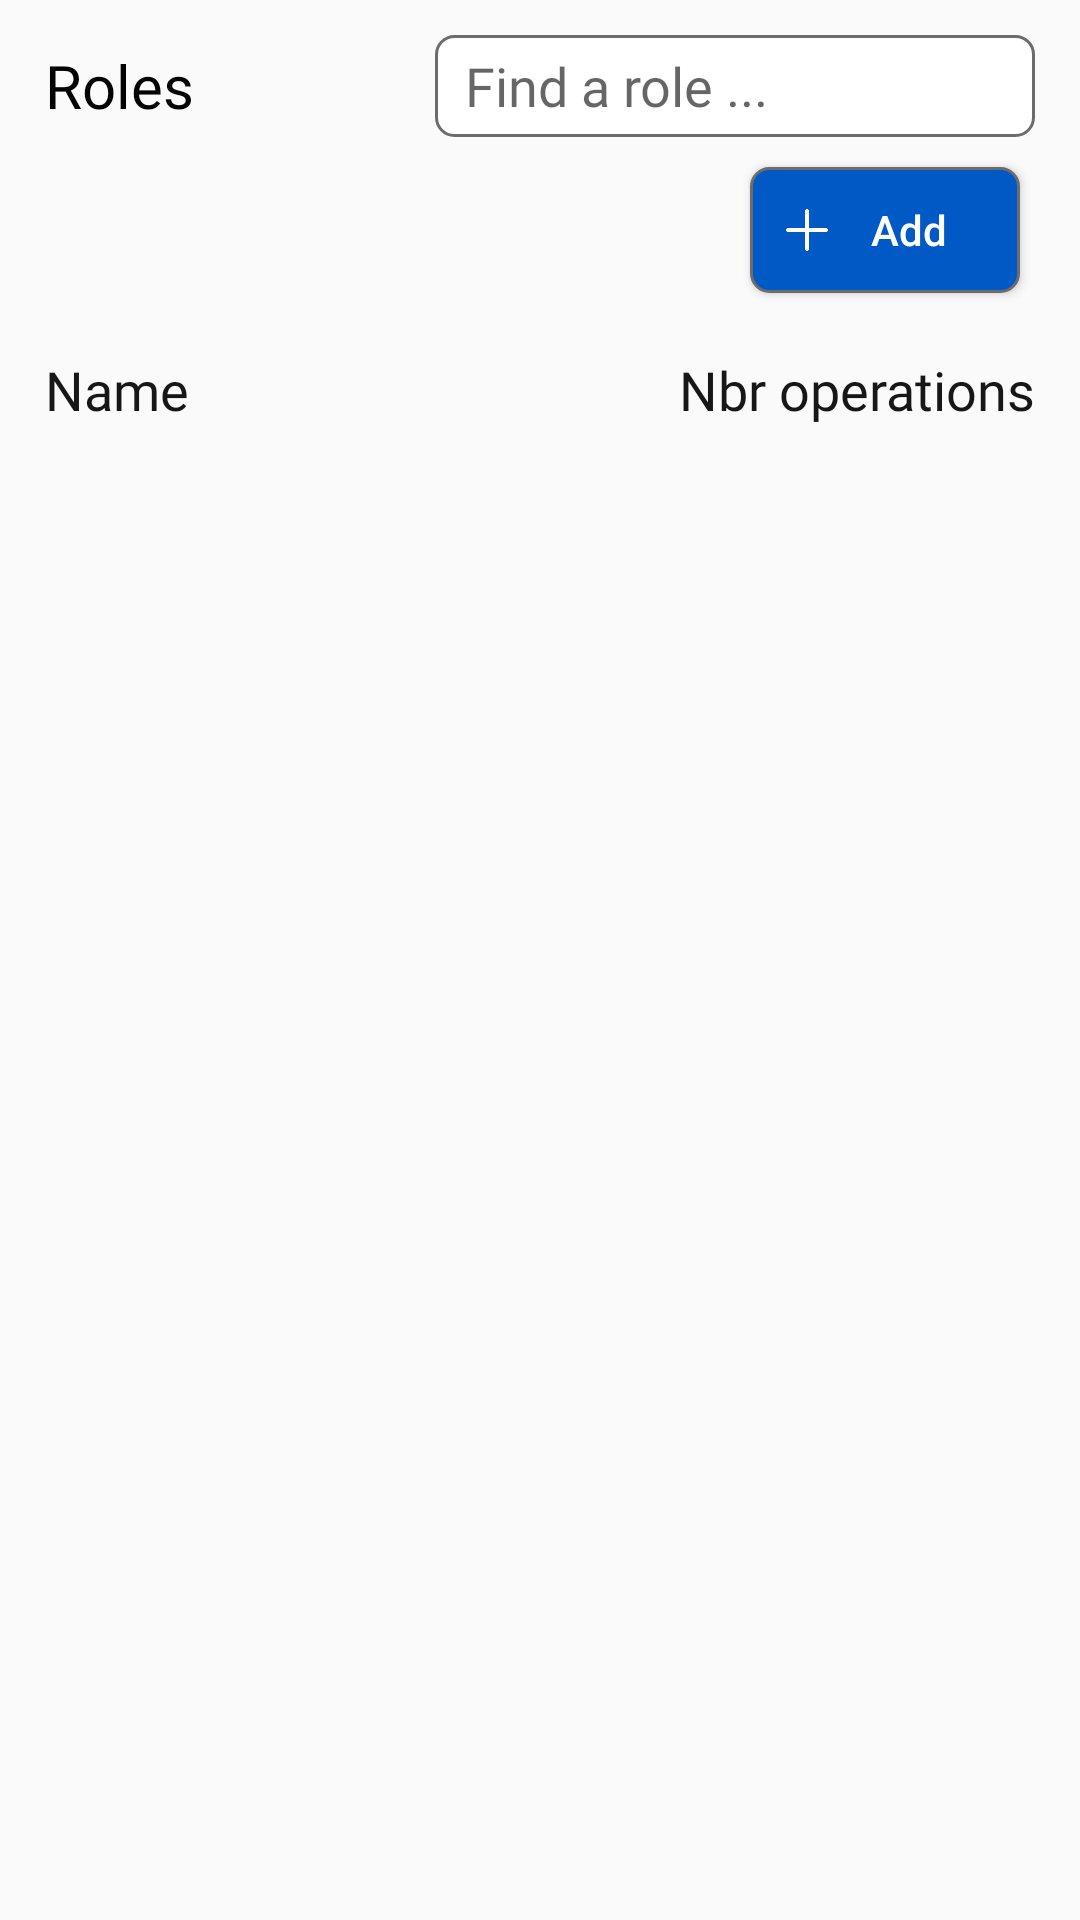

Here is an Android app screen rendered from its layout file. Give the layout XML and the strings, colors and styles it references.
<!-- AndroidManifest.xml: application theme Theme.SocialMedia -->
<!-- res/layout/fragment_roles.xml -->
<?xml version="1.0" encoding="utf-8"?>
<androidx.constraintlayout.widget.ConstraintLayout xmlns:android="http://schemas.android.com/apk/res/android"
    xmlns:tools="http://schemas.android.com/tools"
    android:layout_width="match_parent"
    android:layout_height="match_parent"
    xmlns:app="http://schemas.android.com/apk/res-auto"
    tools:context=".fragments.RolesFragment">

    <TextView
        android:id="@+id/lbl_roles"
        android:layout_width="wrap_content"
        android:layout_height="wrap_content"
        android:text="Roles"
        android:fontFamily="@font/signika_medium"
        android:textColor="@color/medium_black"
        android:textSize="20sp"
        app:layout_constraintStart_toStartOf="parent"
        app:layout_constraintTop_toTopOf="parent"
        android:layout_marginStart="15dp"
        android:layout_marginTop="15dp"/>

    <EditText
        android:id="@+id/edt_search"
        android:layout_width="200dp"
        android:layout_height="34dp"
        android:background="@drawable/edittext_bg"
        android:fontFamily="@font/signika_regular"
        android:textColor="@color/medium_black"
        app:layout_constraintTop_toTopOf="@+id/lbl_roles"
        app:layout_constraintBottom_toBottomOf="@+id/lbl_roles"
        app:layout_constraintEnd_toEndOf="parent"
        android:layout_marginEnd="15dp"
        android:hint="Find a role ... "
        android:paddingStart="10dp"
        android:paddingEnd="10dp"/>

    <Button
        android:id="@+id/btn_add_role"
        android:layout_width="90dp"
        android:layout_height="42dp"
        android:layout_marginEnd="20dp"
        android:background="@drawable/btn_save_bg"
        android:drawableStart="@drawable/icon_add"
        android:paddingStart="12dp"
        android:paddingEnd="10dp"
        android:text="Add"
        android:textAllCaps="false"
        android:textColor="@color/white"
        app:layout_constraintEnd_toEndOf="parent"
        app:layout_constraintTop_toBottomOf="@+id/edt_search"
        android:layout_marginTop="10dp"/>


    <TextView
        android:id="@+id/lbl_role_name"
        android:layout_width="wrap_content"
        android:layout_height="wrap_content"
        android:text="Name"
        android:fontFamily="@font/signika_regular"
        android:textColor="@color/light_black"
        android:textSize="18sp"
        app:layout_constraintStart_toStartOf="parent"
        app:layout_constraintTop_toBottomOf="@+id/btn_add_role"
        android:layout_marginStart="15dp"
        android:layout_marginTop="20dp"/>

    <TextView
        android:id="@+id/lbl_nbr_operations"
        android:layout_width="wrap_content"
        android:layout_height="wrap_content"
        android:text="Nbr operations"
        android:fontFamily="@font/signika_regular"
        android:textColor="@color/light_black"
        android:textSize="18sp"
        app:layout_constraintTop_toTopOf="@+id/lbl_role_name"
        app:layout_constraintBottom_toBottomOf="@+id/lbl_role_name"
        app:layout_constraintEnd_toEndOf="@+id/edt_search"
        android:layout_marginStart="15dp"
        />

    <androidx.recyclerview.widget.RecyclerView
        android:id="@+id/recyclerView"
        android:layout_width="match_parent"
        android:layout_height="wrap_content"
        app:layout_constraintTop_toBottomOf="@+id/lbl_role_name"
        app:layout_constraintStart_toStartOf="parent"
        app:layout_constraintEnd_toEndOf="parent"
        android:layout_marginTop="20dp"
        tools:listitem="@layout/item_role"/>









</androidx.constraintlayout.widget.ConstraintLayout>
<!-- res/layout/item_role.xml (included above) -->
<?xml version="1.0" encoding="utf-8"?>
<androidx.constraintlayout.widget.ConstraintLayout xmlns:android="http://schemas.android.com/apk/res/android"
    android:layout_width="match_parent"
    android:layout_height="wrap_content"
    xmlns:app="http://schemas.android.com/apk/res-auto">

    <TextView
        android:id="@+id/role_name"
        android:layout_width="wrap_content"
        android:layout_height="wrap_content"
        android:text="Moderator"
        android:fontFamily="@font/signika_light"
        android:textColor="@color/light_black"
        android:textSize="18sp"
        app:layout_constraintTop_toTopOf="parent"
        app:layout_constraintStart_toStartOf="parent"
        android:layout_marginStart="15dp"
        android:layout_marginTop="5dp"
        />

    <TextView
        android:id="@+id/role_nbr_operation"
        android:layout_width="wrap_content"
        android:layout_height="wrap_content"
        android:text="7"
        android:fontFamily="@font/signika_light"
        android:textColor="@color/light_black"
        android:textSize="18sp"
        app:layout_constraintEnd_toEndOf="parent"
        app:layout_constraintTop_toTopOf="@+id/role_name"
        app:layout_constraintBottom_toBottomOf="@+id/role_name"
        android:layout_marginEnd="15dp"
        android:layout_marginTop="5dp"
        />

</androidx.constraintlayout.widget.ConstraintLayout>
<!-- resources referenced by this layout -->
<resources>
  <color name="light_black">#171717</color>
  <color name="medium_black">#030303</color>
  <color name="white">#FFFFFFFF</color>
  <!-- drawable btn_save_bg (drawable) -->
  <?xml version="1.0" encoding="utf-8"?>
  <shape xmlns:android="http://schemas.android.com/apk/res/android" >
  
      <solid android:color="@color/dark_blue" />
  
      <stroke
          android:width="1dp"
          android:color="@color/dark_grey" />
      <corners
          android:radius="6dp"
          />
  
  </shape>
  <!-- drawable edittext_bg (drawable) -->
  <?xml version="1.0" encoding="utf-8"?>
  <shape xmlns:android="http://schemas.android.com/apk/res/android" >
  
      <solid android:color="#FFFFFF" />
  
      <stroke
          android:width="1dp"
          android:color="@color/dark_grey" />
      <corners
          android:radius="6dp"
          />
  
  </shape>
  <!-- drawable icon_add (drawable) -->
  <?xml version="1.0" encoding="utf-8"?>
  <layer-list xmlns:android="http://schemas.android.com/apk/res/android" >
  
      <item
          android:drawable="@drawable/plus"
          android:width="14dp"
          android:height="14dp"
          />
  
  </layer-list >
  <style name="Theme.SocialMedia" parent="Theme.AppCompat.Light.NoActionBar">
          
          <item name="colorPrimary">@color/purple_500</item>
          <item name="colorPrimaryVariant">@color/purple_700</item>
          <item name="colorOnPrimary">@color/white</item>
          
          <item name="colorSecondary">@color/teal_200</item>
          <item name="colorSecondaryVariant">@color/teal_700</item>
          <item name="colorOnSecondary">@color/black</item>
          
          <item name="android:statusBarColor" tools:targetApi="l">?attr/colorPrimaryVariant</item>
          
      </style>
  <color name="dark_blue">#0059C4</color>
  <color name="dark_grey">#6C6C6C</color>
  <!-- drawable plus: png bitmap (drawable-v24, 1218 bytes) -->
  <color name="purple_500">#FF6200EE</color>
  <color name="purple_700">#FF3700B3</color>
  <color name="teal_200">#FF03DAC5</color>
  <color name="teal_700">#FF018786</color>
  <color name="black">#FF000000</color>
</resources>
